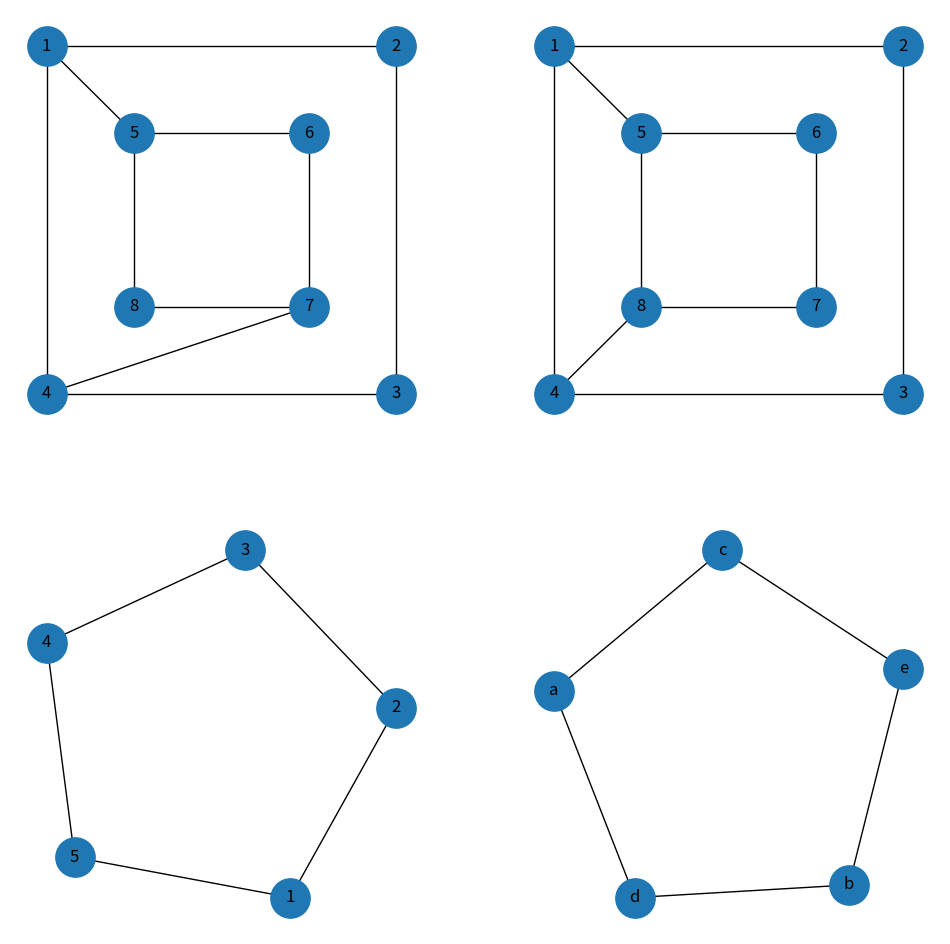

The matplotlib source for this figure:
import matplotlib.pyplot as plt
import networkx as nx
from networkx.algorithms import isomorphism

plt.figure(figsize=(12,12))

G1 = nx.Graph()
G2 = nx.Graph()

n1 = [1,2,3,4,5,6,7,8]
e1 = {(1,2),(2,3),(3,4),(4,1),(5,6),(6,7),(7,8),(8,5),(1,5),(4,7)}

n2 = [1,2,3,4,5,6,7,8]
e2 = {(1,2),(2,3),(3,4),(4,1),(5,6),(6,7),(7,8),(8,5),(1,5),(4,8)}

pos = {
1:(-2,2),2:(2,2),3:(2,-2),4:(-2,-2),
5:(-1,1),6:(1,1),7:(1,-1),8:(-1,-1)
}

G1.add_nodes_from(n1)
G1.add_edges_from(e1)

G2.add_nodes_from(n2)
G2.add_edges_from(e2)

plt.subplot(2,2,1)
nx.draw(G1,pos,with_labels=True,node_size=800)

plt.subplot(2,2,2)
nx.draw(G2,pos,with_labels=True,node_size=800)

GM = isomorphism.GraphMatcher(G1,G2)

if GM.is_isomorphic():
    print("Pair 1 -> ISOMORPHIC")
    print(GM.mapping)
else:
    print("Pair 1 -> NOT ISOMORPHIC")


G3 = nx.Graph()
G4 = nx.Graph()

G3.add_edges_from([(1,2),(2,3),(3,4),(4,5),(5,1)])
G4.add_edges_from([('a','c'),('a','d'),('b','d'),('b','e'),('c','e')])

plt.subplot(2,2,3)
nx.draw(G3,with_labels=True,node_size=800)

plt.subplot(2,2,4)
nx.draw(G4,with_labels=True,node_size=800)

GM2 = isomorphism.GraphMatcher(G3,G4)

if GM2.is_isomorphic():
    print("Pair 2 -> ISOMORPHIC")
    print(GM2.mapping)
else:
    print("Pair 2 -> NOT ISOMORPHIC")

plt.savefig("graph.png")
plt.close()
